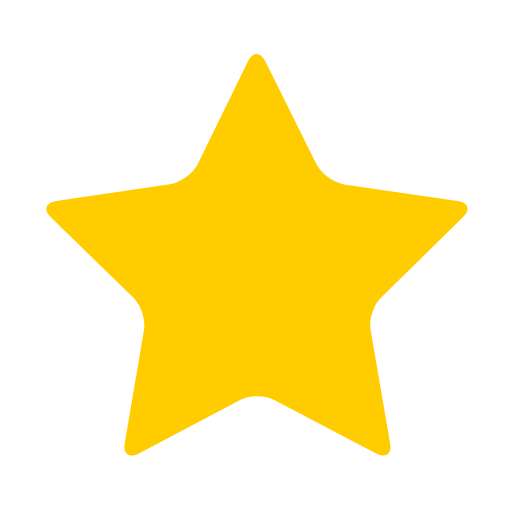
t = 0.00 s
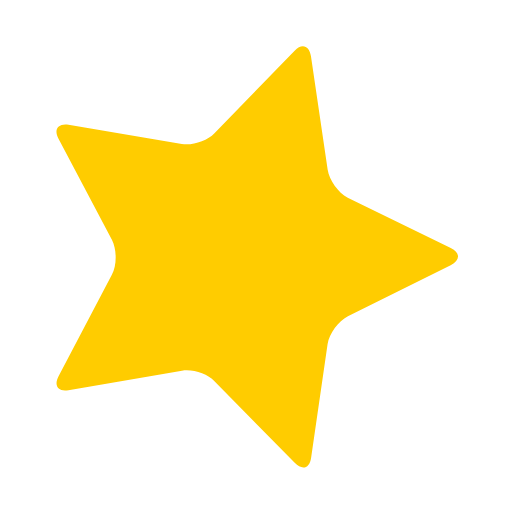
t = 0.63 s
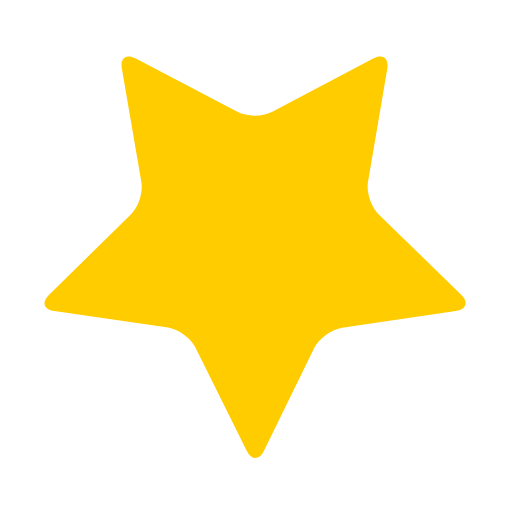
t = 1.25 s
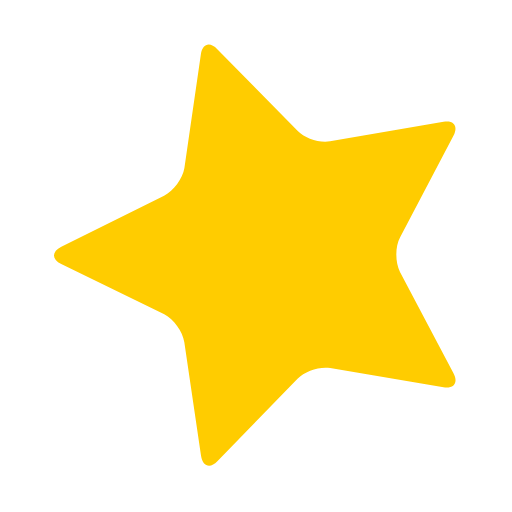
t = 1.88 s

The animated SVG that drew these frames (rendered in a browser with its animation timeline set to each time). Animation: 1 SMIL element (animateTransform=1); one cycle of 2.50 s, repeats indefinitely.

<svg width="102" height="102" viewBox="0 0 102 102" fill="none" xmlns="http://www.w3.org/2000/svg">
  <path
    d="M63.0146 32.6902C63.9823 34.6134 66.4648 36.4054 68.529 36.7358L91.1732 40.0194C93.3095 40.3148 93.766 41.7989 92.2102 43.287L75.9375 59.2737C74.3932 60.7067 73.4705 63.6589 73.8356 65.7488L77.7229 88.3585C78.0909 90.4347 76.869 91.3253 74.9437 90.3343L54.7187 79.7158C52.8158 78.6866 49.7388 78.7305 47.8354 79.6848L27.6544 90.3427C25.7533 91.3549 24.5138 90.4162 24.8404 88.3509L28.6826 65.7793C29.048 63.7007 28.0932 60.7598 26.5449 59.274L10.1254 43.3038C8.57676 41.8539 9.11264 40.3649 11.2192 40.0503L33.8246 36.7206C35.9036 36.4002 38.3857 34.6415 39.378 32.7248L49.4133 12.2012C50.3673 10.2619 51.8723 10.2795 52.8508 12.2194L63.0146 32.6902Z"
    fill="#FFCC00">
    <animateTransform attributeName="transform" type="rotate" repeatCount="indefinite" dur="2.5s"
      values="0 51 51;360 51 51" keyTimes="0;1" />
  </path>
</svg>